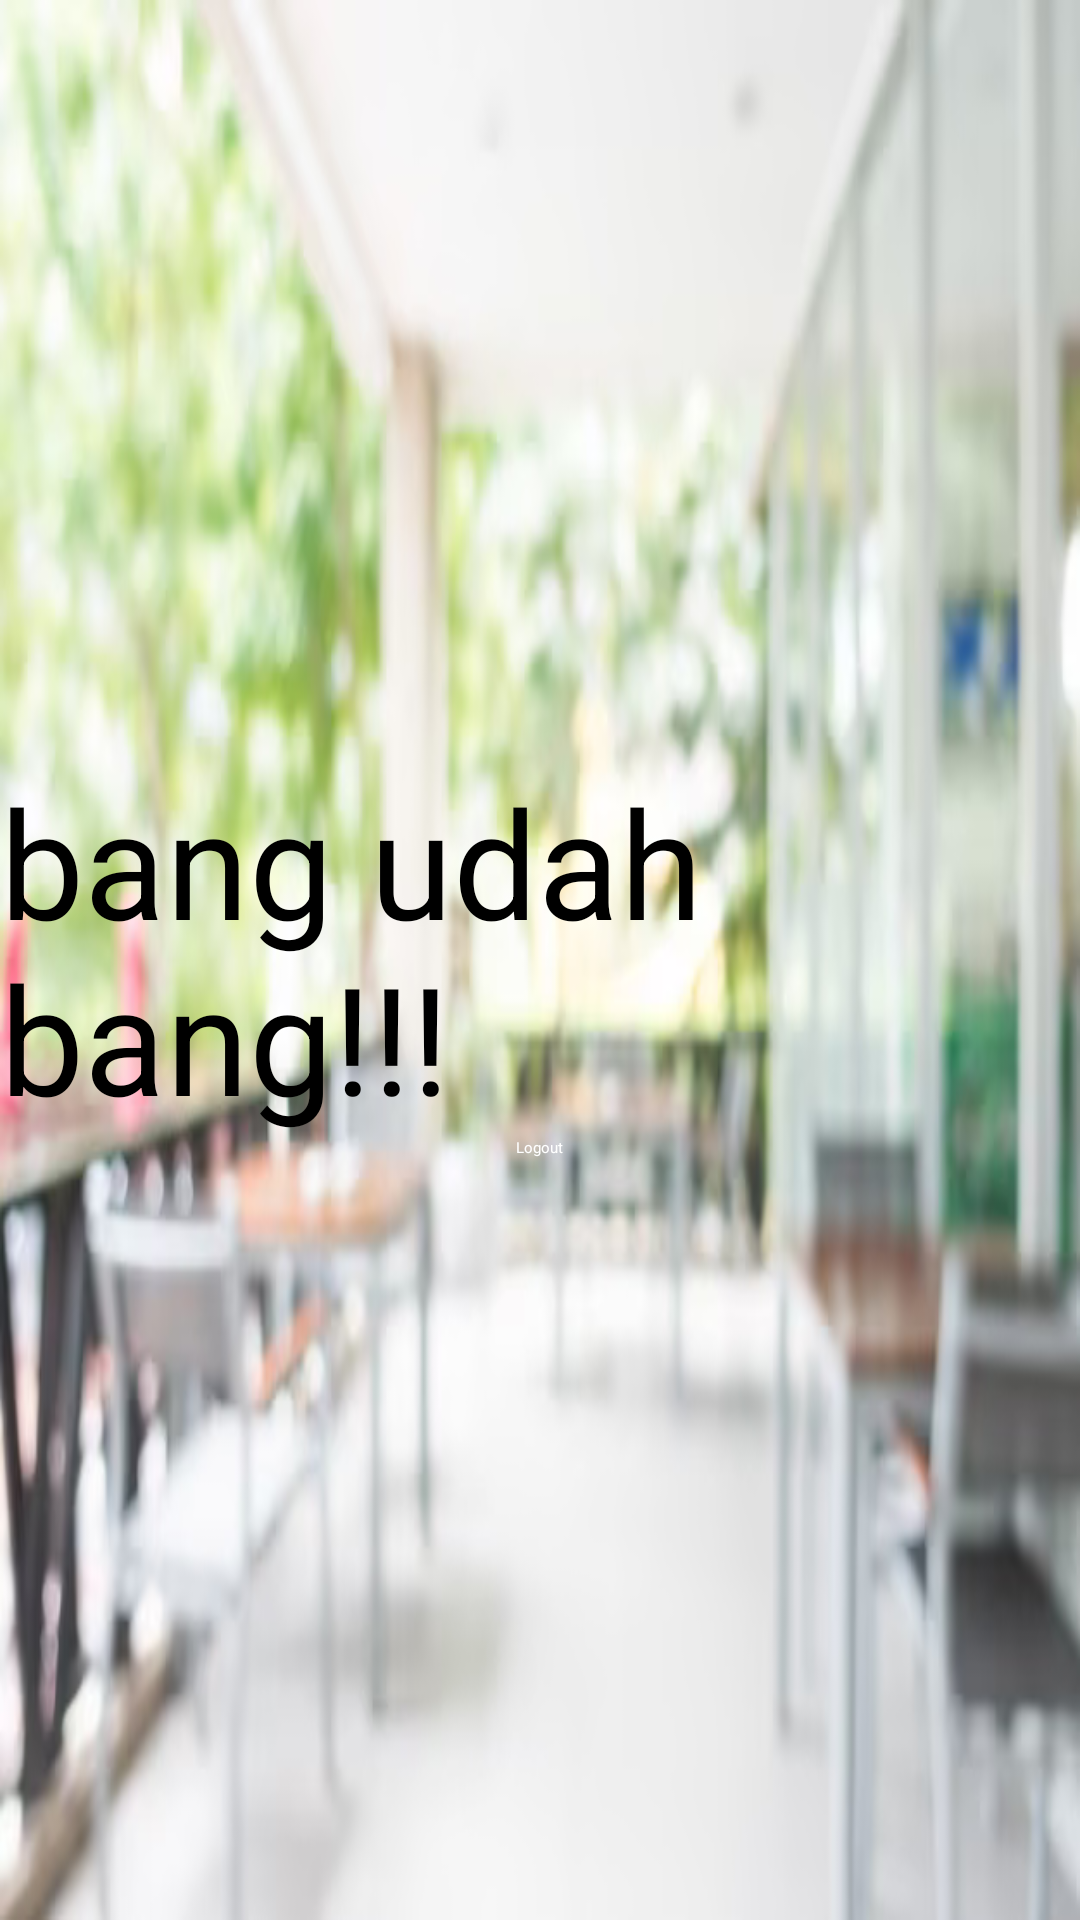

Write the Android layout XML for this screen, with the resource values it uses.
<!-- AndroidManifest.xml: application theme Theme.Modul7revisi -->
<!-- res/layout/activity_main.xml -->
<?xml version="1.0" encoding="utf-8"?>
<LinearLayout xmlns:android="http://schemas.android.com/apk/res/android"
    xmlns:app="http://schemas.android.com/apk/res-auto"
    xmlns:tools="http://schemas.android.com/tools"
    android:layout_width="match_parent"
    android:layout_height="match_parent"
    tools:context=".MainActivity"
    android:orientation="vertical"
    android:background="@drawable/bg"
    android:gravity="center">
    <TextView
        android:layout_width="wrap_content"
        android:layout_height="wrap_content"
        android:text="bang udah bang!!!"
        android:textSize="50sp"
        android:textColor="@color/black"/>
    <Button
        android:layout_width="wrap_content"
        android:layout_height="wrap_content"
        android:id="@+id/btnLogout"
        android:backgroundTint="@color/green"
        android:textColor="@color/white"
        android:text="Logout"/>
</LinearLayout>
<!-- resources referenced by this layout -->
<resources>
  <!-- drawable bg: png bitmap (drawable, 200463 bytes) -->
  <style name="Theme.Modul7revisi" parent="Theme.MaterialComponents.DayNight.DarkActionBar">
          
          <item name="colorPrimary">@color/purple_200</item>
          <item name="colorPrimaryVariant">@color/purple_700</item>
          <item name="colorOnPrimary">@color/black</item>
          
          <item name="colorSecondary">@color/teal_200</item>
          <item name="colorSecondaryVariant">@color/teal_200</item>
          <item name="colorOnSecondary">@color/black</item>
          
          <item name="android:statusBarColor">?attr/colorPrimaryVariant</item>
          
      </style>
  <!-- not gathered from this repository: default colours our renderer supplied (Android Studio template values) -->
  <color name="purple_200">#FFBB86FC</color>
  <color name="purple_700">#FF3700B3</color>
  <color name="teal_200">#FF03DAC5</color>
  <color name="black">#FF000000</color>
  <color name="white">#FFFFFFFF</color>
</resources>
